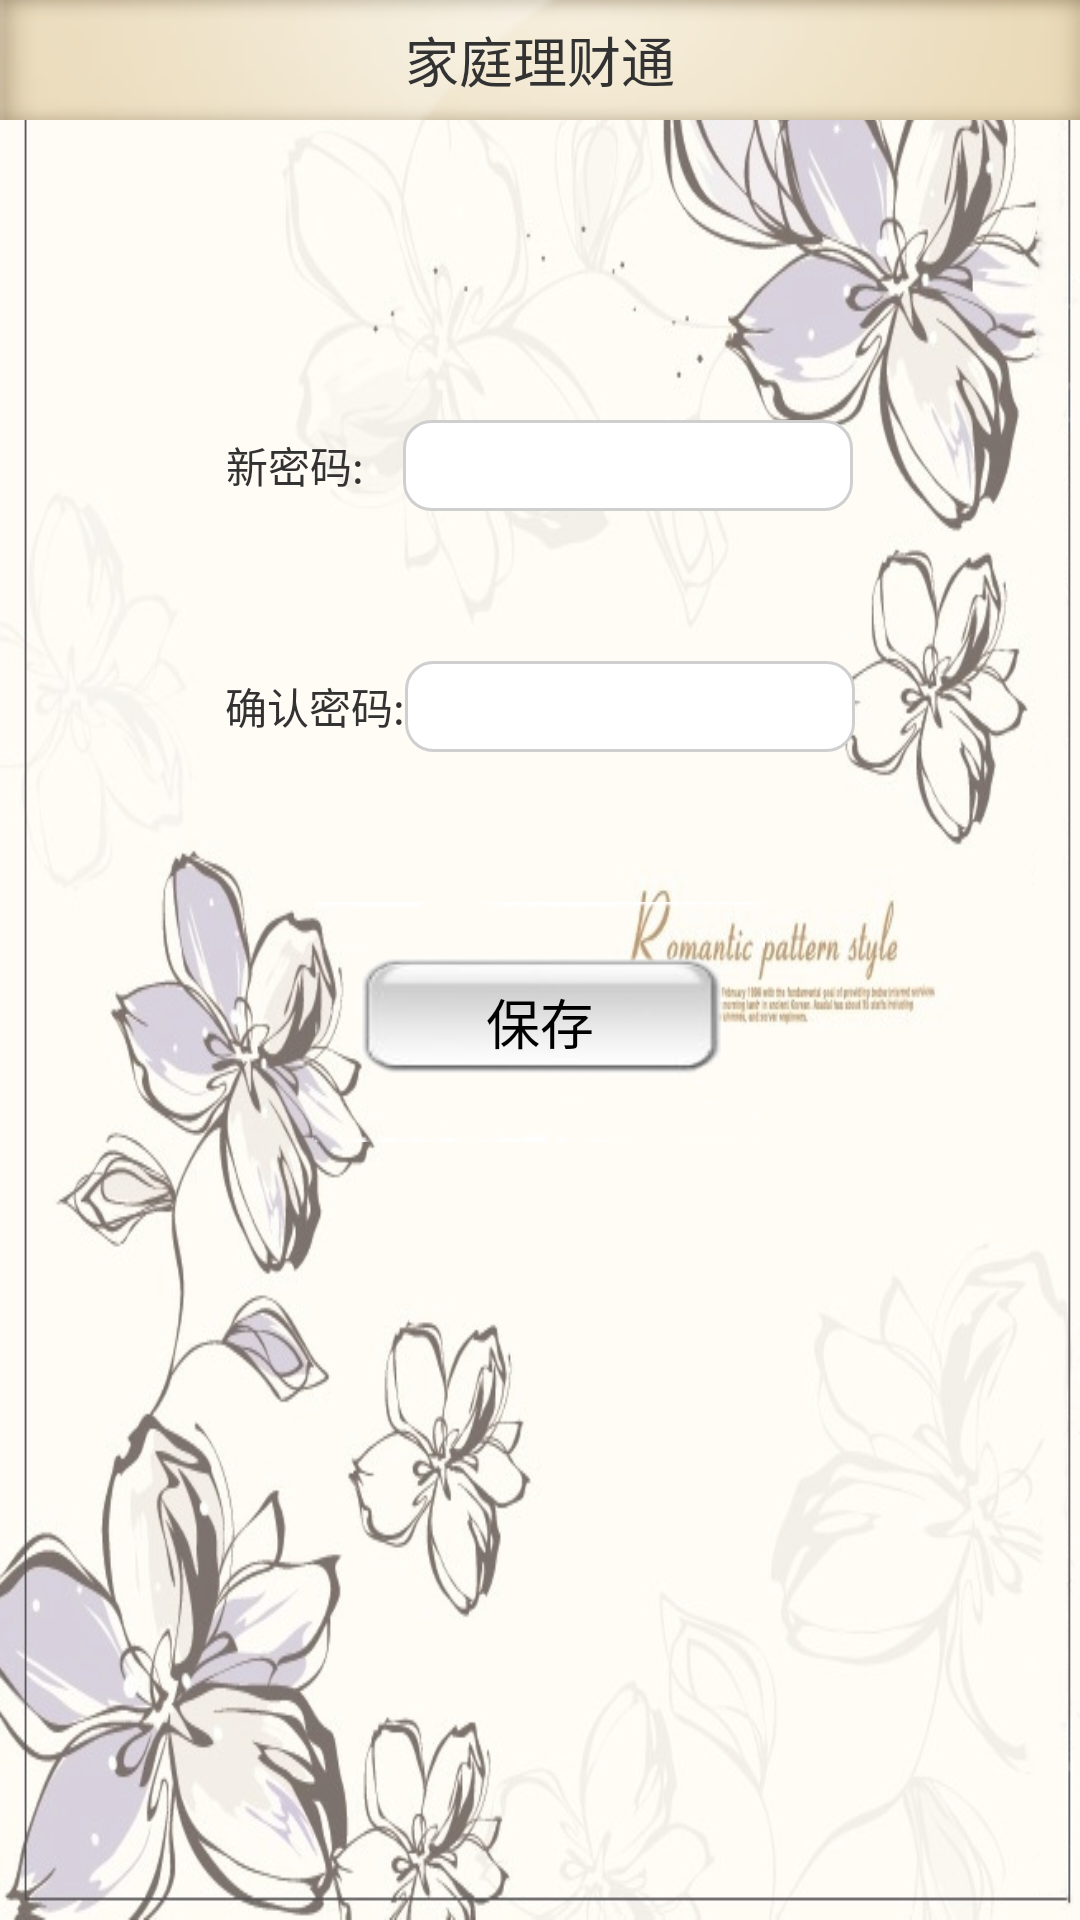

Write the Android layout XML for this screen, with the resource values it uses.
<!-- AndroidManifest.xml: application theme android:Theme.Holo.Light.NoActionBar -->
<!-- res/layout/xgmm.xml -->
<?xml version="1.0" encoding="utf-8"?>

<LinearLayout xmlns:android="http://schemas.android.com/apk/res/android"
    android:layout_width="match_parent"
    android:layout_height="match_parent"
    android:background="@drawable/bg"
    android:gravity="center_horizontal"
    android:orientation="vertical" >

    <RelativeLayout
        android:id="@+id/right"
        android:layout_width="match_parent"
        android:layout_height="40dp"
        android:layout_marginTop="0dp"
        android:background="@drawable/ttt" >

        <TextView
            android:layout_width="wrap_content"
            android:layout_height="wrap_content"
            android:layout_centerInParent="true"
            android:text="家庭理财通"
            android:textSize="18sp" />
    </RelativeLayout>

    <LinearLayout
        android:layout_width="300dp"
        android:layout_height="400dp"
        android:layout_marginTop="100dp"
        android:gravity="center_horizontal"
        android:orientation="vertical" >

        <LinearLayout
            android:layout_width="wrap_content"
            android:layout_height="wrap_content"
            android:orientation="horizontal" >

            <TextView
                android:layout_width="wrap_content"
                android:layout_height="wrap_content"
                
                android:text="新密码:" />

            <EditText
                android:id="@+id/et_xmm"
                android:layout_width="150dp"
                android:layout_height="wrap_content"
                android:background="@xml/bg_edittext"
                android:padding="5dip"
                android:layout_marginLeft="13dp"
                android:textColorHint="#AAAAAA"
                android:textSize="15dip" 
                 android:password="true"/>
        </LinearLayout>

        <LinearLayout
            android:layout_width="wrap_content"
            android:layout_height="wrap_content"
            android:layout_marginTop="50dp"
            android:orientation="horizontal" >

            <TextView
                android:layout_width="wrap_content"
                android:layout_height="wrap_content"
               
                android:text="确认密码:" />

            <EditText
                android:id="@+id/et_qrmm"
                android:layout_width="150dp"
                android:layout_height="wrap_content"
                android:background="@xml/bg_edittext"
                android:padding="5dip"
                android:textColorHint="#AAAAAA"
                android:textSize="15dip" 
                 android:password="true"/>
        </LinearLayout>

        <Button
            android:id="@+id/mm_bc"
            android:layout_width="150dp"
            android:layout_height="80dp"
            android:layout_marginTop="50dp"
            android:background="@xml/allbtn_bg_selector"
            android:text="保存" />
    </LinearLayout>

</LinearLayout>
<!-- resources referenced by this layout -->
<resources>
  <!-- drawable bg: jpg bitmap (drawable-hdpi, 416216 bytes) -->
  <!-- drawable ttt: jpg bitmap (drawable-hdpi, 64981 bytes) -->
</resources>
